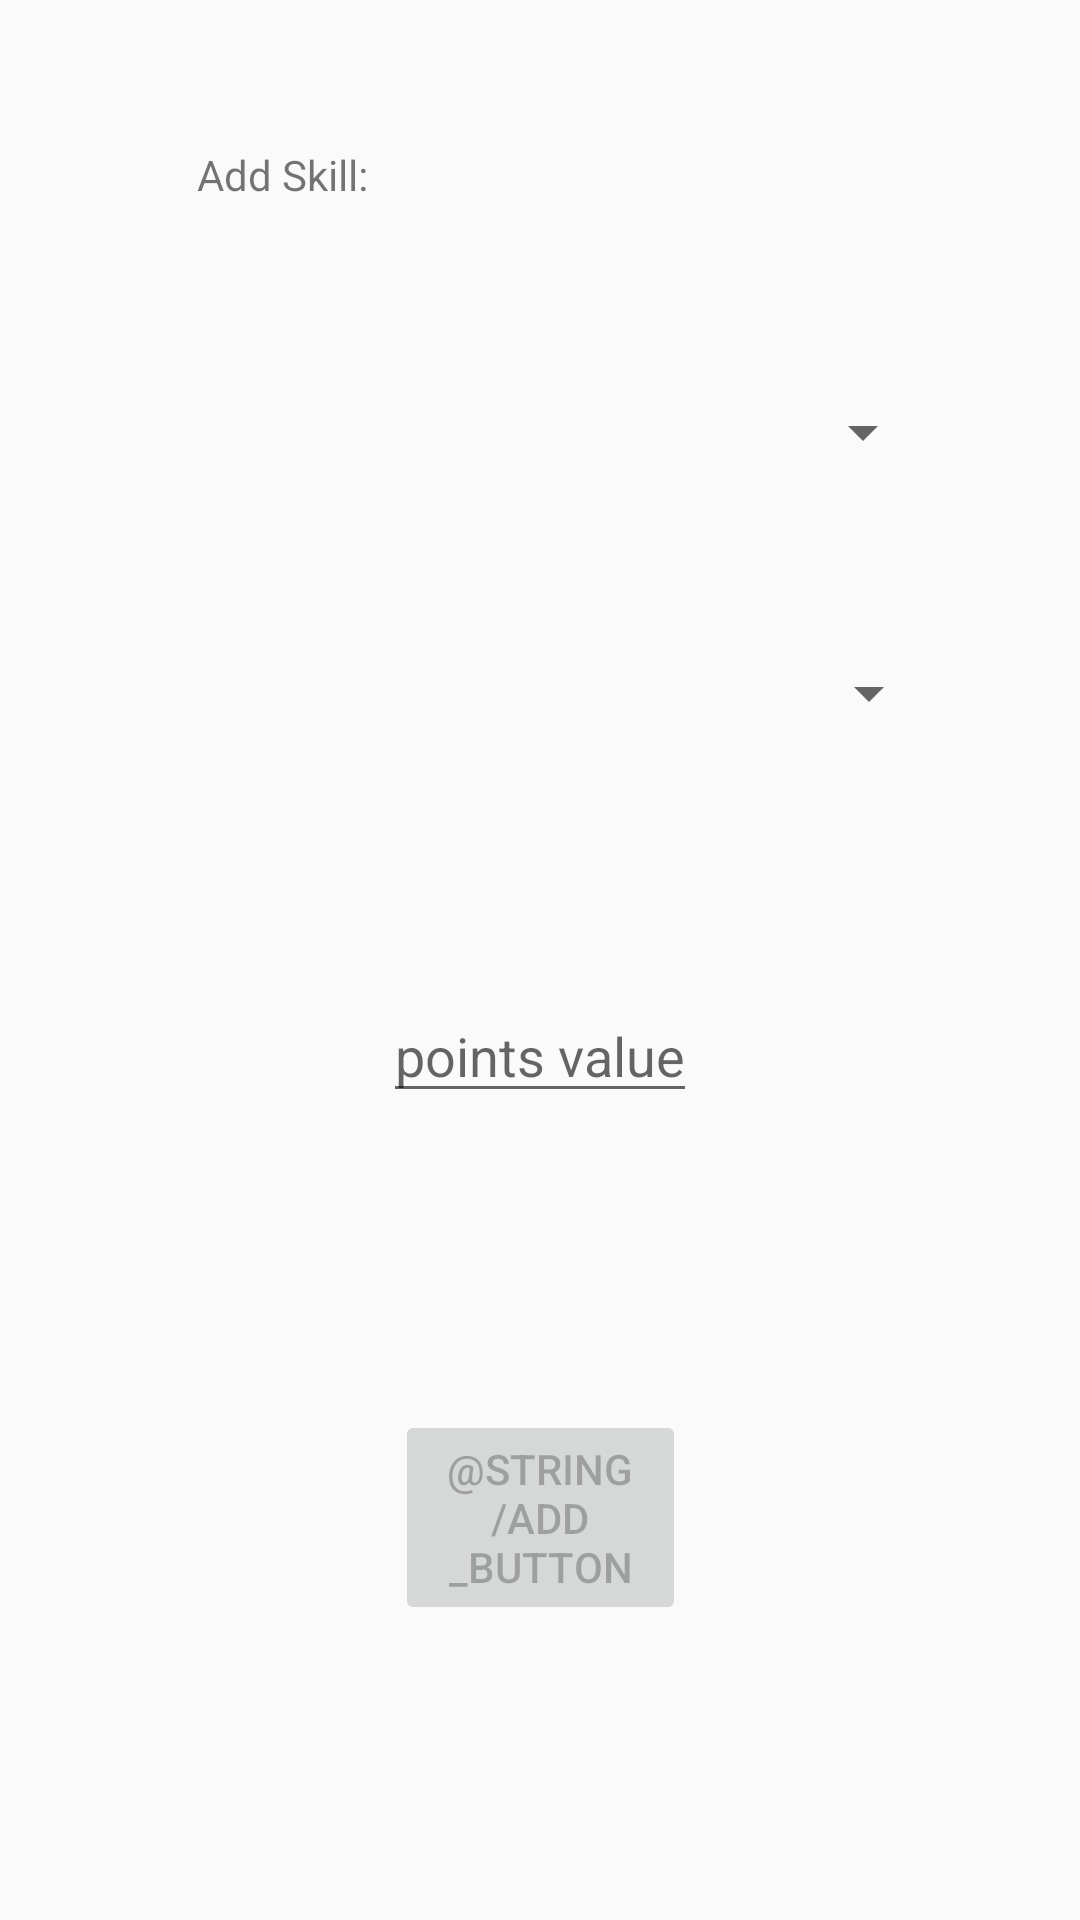

The Android layout XML behind this screen, and the referenced resources:
<!-- AndroidManifest.xml: application theme AppTheme -->
<!-- res/layout/activity_add_skill.xml -->
<?xml version="1.0" encoding="utf-8"?>
<android.support.constraint.ConstraintLayout xmlns:android="http://schemas.android.com/apk/res/android"
    xmlns:app="http://schemas.android.com/apk/res-auto"
    xmlns:tools="http://schemas.android.com/tools"
    android:id="@+id/main_layout"
    android:layout_width="match_parent"
    android:layout_height="match_parent"
    tools:context=".AddSkillActivity">

    <Spinner
        android:id="@+id/category_spinner"
        android:layout_width="264dp"
        android:layout_height="wrap_content"
        android:layout_marginStart="8dp"
        android:layout_marginTop="132dp"
        android:layout_marginEnd="8dp"
        android:dropDownWidth="match_parent"
        app:layout_constraintEnd_toEndOf="parent"
        app:layout_constraintHorizontal_bias="0.496"
        app:layout_constraintStart_toStartOf="parent"
        app:layout_constraintTop_toTopOf="parent" />

    <Spinner
        android:id="@+id/skills_spinner"
        android:layout_width="268dp"
        android:layout_height="wrap_content"
        android:layout_marginStart="8dp"
        android:layout_marginTop="60dp"
        android:layout_marginEnd="8dp"
        android:layout_marginBottom="8dp"
        android:dropDownWidth="match_parent"
        app:layout_constraintBottom_toBottomOf="parent"
        app:layout_constraintEnd_toEndOf="parent"
        app:layout_constraintHorizontal_bias="0.496"
        app:layout_constraintStart_toStartOf="parent"
        app:layout_constraintTop_toBottomOf="@+id/category_spinner"
        app:layout_constraintVertical_bias="0.008" />

    <android.support.constraint.Guideline
        android:id="@+id/guideline"
        android:layout_width="wrap_content"
        android:layout_height="wrap_content"
        android:orientation="vertical"
        app:layout_constraintGuide_begin="16dp" />

    <Button
        android:id="@+id/button_add"
        android:layout_width="97dp"
        android:layout_height="wrap_content"
        android:layout_marginStart="8dp"
        android:layout_marginTop="67dp"
        android:layout_marginEnd="8dp"
        android:layout_marginBottom="152dp"
        android:enabled="false"
        android:text="@string/add_button"
        app:layout_constraintBottom_toBottomOf="parent"
        app:layout_constraintEnd_toEndOf="parent"
        app:layout_constraintStart_toStartOf="parent"
        app:layout_constraintTop_toBottomOf="@+id/points" />

    <TextView
        android:id="@+id/title"
        android:layout_width="wrap_content"
        android:layout_height="wrap_content"
        android:layout_marginStart="8dp"
        android:layout_marginTop="32dp"
        android:layout_marginEnd="8dp"
        android:layout_marginBottom="8dp"
        android:text="Add Skill:"
        app:layout_constraintBottom_toTopOf="@+id/category_spinner"
        app:layout_constraintEnd_toEndOf="parent"
        app:layout_constraintHorizontal_bias="0.201"
        app:layout_constraintStart_toStartOf="parent"
        app:layout_constraintTop_toTopOf="parent"
        app:layout_constraintVertical_bias="0.228" />

    <EditText
        android:id="@+id/points"
        android:layout_width="wrap_content"
        android:layout_height="wrap_content"
        android:layout_marginStart="8dp"
        android:layout_marginTop="140dp"
        android:layout_marginEnd="8dp"
        android:layout_marginBottom="32dp"
        android:hint="points value"
        android:inputType="number"
        app:layout_constraintBottom_toTopOf="@+id/button_add"
        app:layout_constraintEnd_toEndOf="parent"
        app:layout_constraintStart_toStartOf="parent"
        app:layout_constraintTop_toBottomOf="@+id/skills_spinner" />

</android.support.constraint.ConstraintLayout>
<!-- resources referenced by this layout -->
<resources>
  <style name="AppTheme" parent="Theme.AppCompat.Light.DarkActionBar">
          <item name="colorPrimary">@color/colorPrimary</item>
          <item name="colorPrimaryDark">@color/colorPrimaryDark</item>
          <item name="colorAccent">@color/colorAccent</item>
      </style>
  <color name="colorPrimary">#039BE5</color>
  <color name="colorPrimaryDark">#0288D1</color>
  <color name="colorAccent">#FFA000</color>
</resources>
